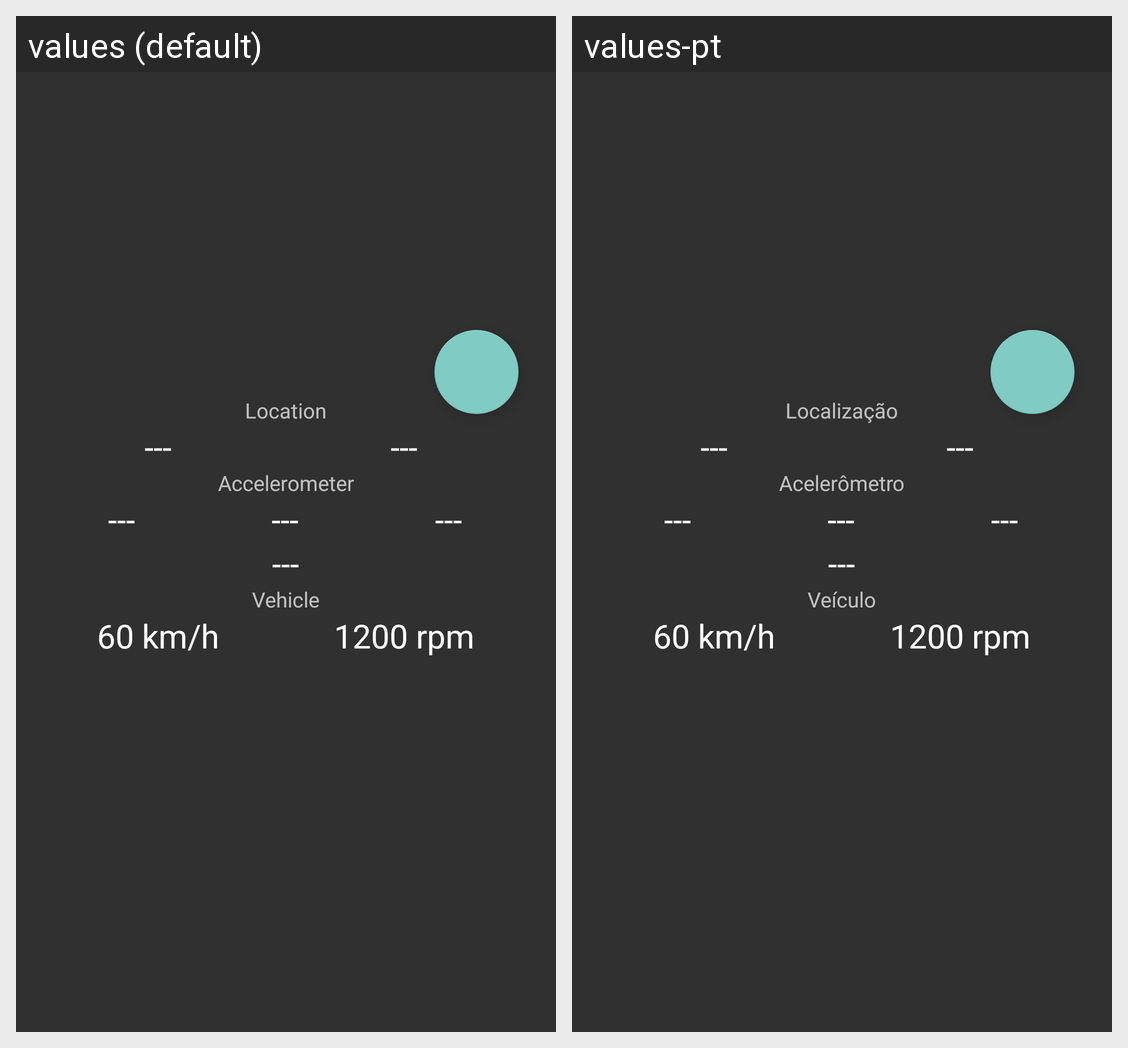

Here is an Android app screen in its default locale and in the app's own translations. Write out the translated-string differences for the strings that appear on this screen.
Android screen res/layout/trip_logging_fragment.xml rendered under 2 locales, left to right: values (default), values-pt. Device: Nexus 5 (rendered at 1080×1920; each locale shown at half size, 540×960, under a caption strip naming it); theme DarkAppTheme.
Strings drawn on this screen, with the default value and each locale's value (text and hints the layout hard-codes, and strings that could not be matched under every locale, appear in the picture but are not listed):

location
  values: Location
  values-pt: Localização

placehold_str
  values: ---
  values-pt: ---  [not translated; the default value is used]

accelerometer
  values: Accelerometer
  values-pt: Acelerômetro

vehicle
  values: Vehicle
  values-pt: Veículo

speed_placehold_str
  values: 60 km/h
  values-pt: 60 km/h  [not translated; the default value is used]

rpm_placehold_str
  values: 1200 rpm
  values-pt: 1200 rpm  [not translated; the default value is used]
